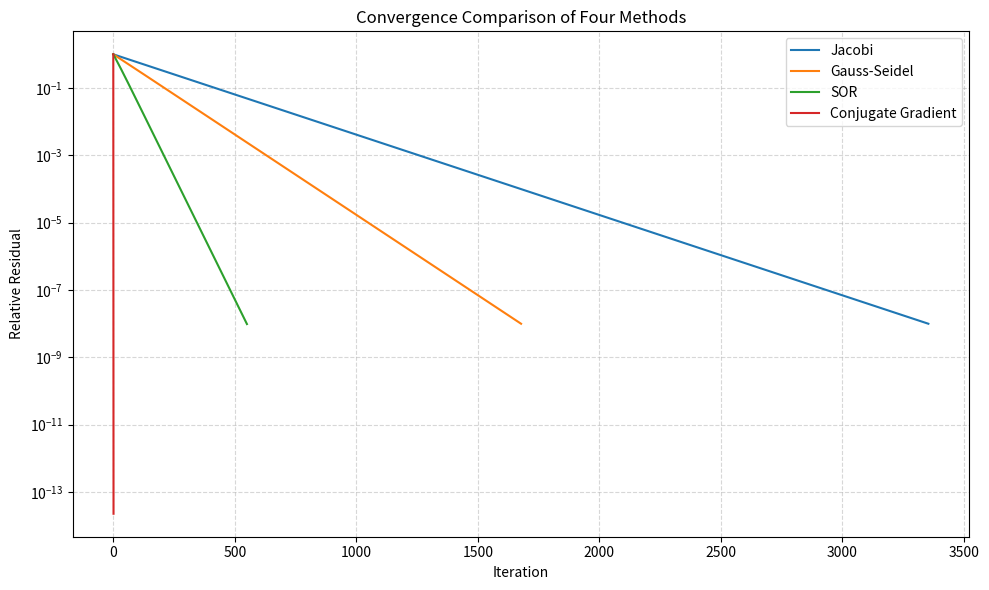
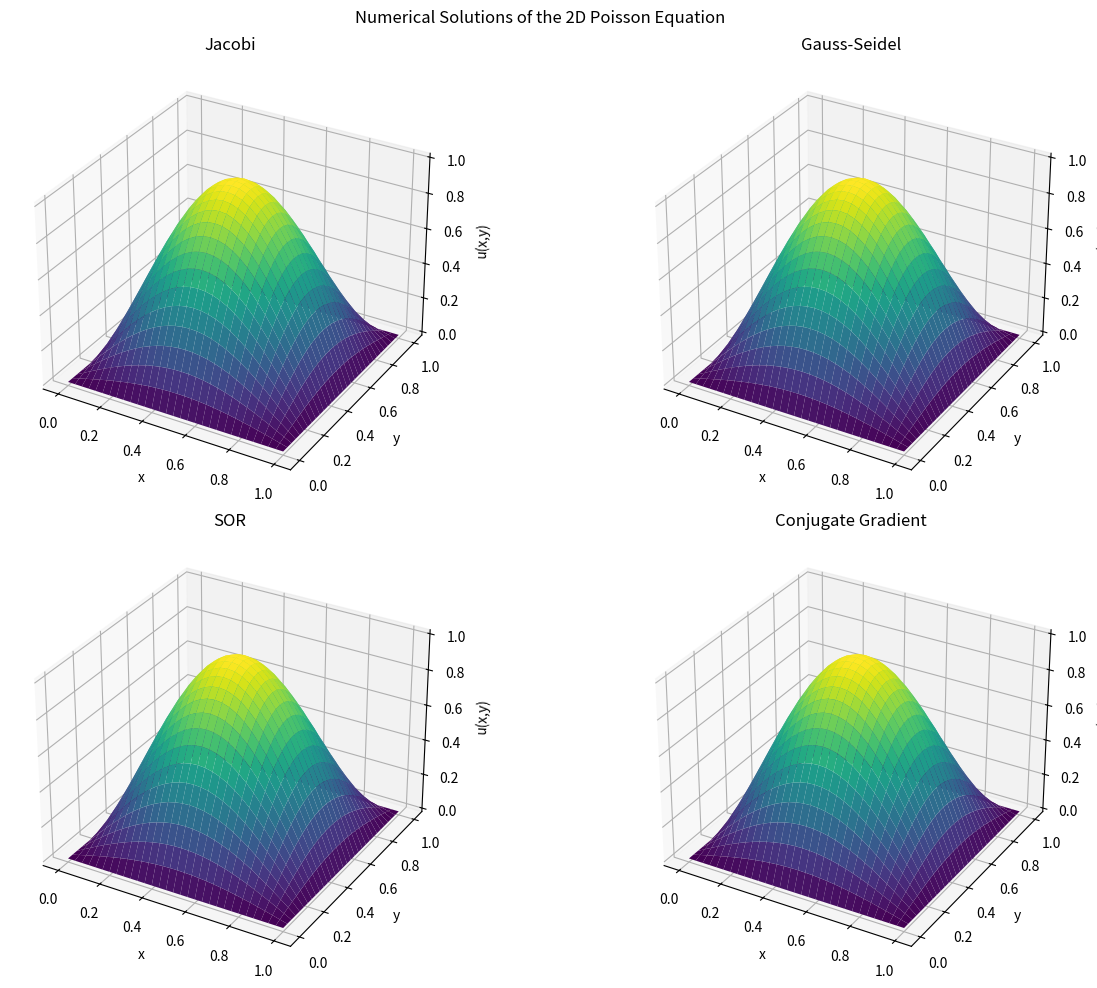
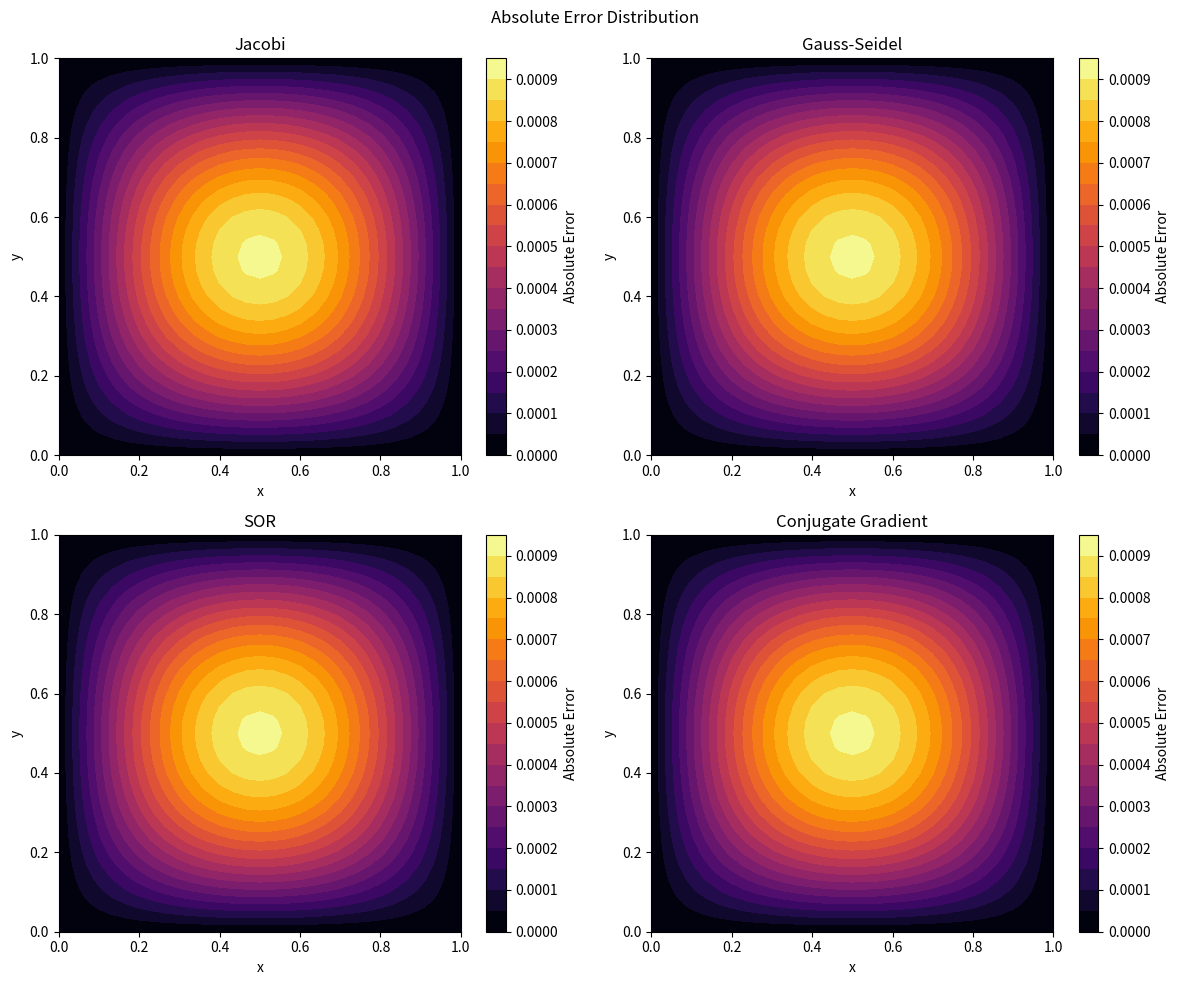

Reproduce these figures in Python, in order.
import numpy as np
import matplotlib.pyplot as plt
import time
import os


# --------------------------------------------------
# Two-Dimensional Poisson Equation
#
# -Delta u = f(x,y)
#
# Exact solution:
# u(x,y) = sin(pi*x) * sin(pi*y)
#
# Source term:
# f(x,y) = 2*pi^2*sin(pi*x)*sin(pi*y)
#
# Boundary conditions:
# u = 0 on all four boundaries
# --------------------------------------------------


# Physical domain
Lx = 1.0
Ly = 1.0

# Number of intervals
Nx = 30
Ny = 30

# Numerical parameters
tolerance = 1e-8
max_iterations = 50000

# SOR relaxation parameter
omega = 1.5

# --------------------------------------------------
# Exact Solution and Source Term
# --------------------------------------------------

def exact_solution(X, Y):
    """Return the exact analytical solution."""
    return np.sin(np.pi * X) * np.sin(np.pi * Y)


def source_term(X, Y):
    """Return the source term."""
    return 2.0 * np.pi**2 * np.sin(np.pi * X) * np.sin(np.pi * Y)


# --------------------------------------------------
# Common Grid and Initial Approximation
# --------------------------------------------------

def initialize_problem(Nx, Ny):

    x = np.linspace(0.0, Lx, Nx + 1)
    y = np.linspace(0.0, Ly, Ny + 1)

    dx = Lx / Nx
    dy = Ly / Ny

    X, Y = np.meshgrid(x, y)

    F = source_term(X, Y)

    # Initial approximation
    U = np.zeros((Ny + 1, Nx + 1))

    return x, y, X, Y, dx, dy, F, U

# --------------------------------------------------
# Relative Residual Norm
# --------------------------------------------------

def relative_residual(U, F, dx, dy):

    residual = (
        (U[1:-1, 2:] - 2.0 * U[1:-1, 1:-1] + U[1:-1, :-2]) / dx**2
        +
        (U[2:, 1:-1] - 2.0 * U[1:-1, 1:-1] + U[:-2, 1:-1]) / dy**2
        + F[1:-1, 1:-1]
    )

    numerator = np.linalg.norm(residual.ravel())
    denominator = np.linalg.norm(F[1:-1, 1:-1].ravel())

    return numerator / denominator

# --------------------------------------------------
# Jacobi Method
# --------------------------------------------------

def jacobi_method():

    x, y, X, Y, dx, dy, F, U = initialize_problem(Nx, Ny)

    start_time = time.perf_counter()

    residual = relative_residual(U, F, dx, dy)
    residual_history = [residual]

    for iteration in range(1, max_iterations + 1):

        U_new = U.copy()

        U_new[1:-1, 1:-1] = (
            dy**2 * (U[1:-1, 2:] + U[1:-1, :-2])
            + dx**2 * (U[2:, 1:-1] + U[:-2, 1:-1])
            + dx**2 * dy**2 * F[1:-1, 1:-1]
        ) / (2.0 * (dx**2 + dy**2))

        U = U_new

        residual = relative_residual(U, F, dx, dy)
        residual_history.append(residual)

        if residual < tolerance:
            break

    elapsed_time = time.perf_counter() - start_time

    return U, iteration, residual, elapsed_time, residual_history

# --------------------------------------------------
# Gauss-Seidel Method
# --------------------------------------------------

def gauss_seidel_method():

    x, y, X, Y, dx, dy, F, U = initialize_problem(Nx, Ny)

    start_time = time.perf_counter()

    residual = relative_residual(U, F, dx, dy)
    residual_history = [residual]

    for iteration in range(1, max_iterations + 1):

        for j in range(1, Ny):
            for i in range(1, Nx):

                U[j, i] = (
                    dy**2 * (U[j, i + 1] + U[j, i - 1])
                    + dx**2 * (U[j + 1, i] + U[j - 1, i])
                    + dx**2 * dy**2 * F[j, i]
                ) / (2.0 * (dx**2 + dy**2))

        residual = relative_residual(U, F, dx, dy)
        residual_history.append(residual)

        if residual < tolerance:
            break

    elapsed_time = time.perf_counter() - start_time

    return U, iteration, residual, elapsed_time, residual_history

# --------------------------------------------------
# Successive Over-Relaxation (SOR) Method
# --------------------------------------------------

def sor_method():

    x, y, X, Y, dx, dy, F, U = initialize_problem(Nx, Ny)

    start_time = time.perf_counter()

    residual = relative_residual(U, F, dx, dy)
    residual_history = [residual]

    for iteration in range(1, max_iterations + 1):

        for j in range(1, Ny):
            for i in range(1, Nx):

                old_value = U[j, i]

                gs_value = (
                    dy**2 * (U[j, i + 1] + U[j, i - 1])
                    + dx**2 * (U[j + 1, i] + U[j - 1, i])
                    + dx**2 * dy**2 * F[j, i]
                ) / (2.0 * (dx**2 + dy**2))

                U[j, i] = (
                    (1.0 - omega) * old_value
                    + omega * gs_value
                )

        residual = relative_residual(U, F, dx, dy)
        residual_history.append(residual)

        if residual < tolerance:
            break

    elapsed_time = time.perf_counter() - start_time

    return U, iteration, residual, elapsed_time, residual_history

# --------------------------------------------------
# Conjugate Gradient Method
# --------------------------------------------------

def conjugate_gradient_method():

    x, y, X, Y, dx, dy, F, U = initialize_problem(Nx, Ny)

    start_time = time.perf_counter()

    # Right-hand side: interior points only
    b = F[1:-1, 1:-1].copy()

    # Initial residual
    r = b.copy()

    # Initial search direction
    p = r.copy()

    # Squared residual norm
    rr_old = np.sum(r * r)

    b_norm = np.linalg.norm(b)

    residual = np.sqrt(rr_old) / b_norm
    residual_history = [residual]

    for iteration in range(1, max_iterations + 1):

        # Apply the discrete positive-definite operator A
        # A approximates -Laplacian

        p_padded = np.pad(p, 1, mode="constant")

        Ap = (
            (2.0 * p - p_padded[1:-1, 2:] - p_padded[1:-1, :-2]) / dx**2
            +
            (2.0 * p - p_padded[2:, 1:-1] - p_padded[:-2, 1:-1]) / dy**2
        )

        # Step length
        alpha = rr_old / np.sum(p * Ap)

        # Update solution
        U[1:-1, 1:-1] += alpha * p

        # Update residual
        r -= alpha * Ap

        rr_new = np.sum(r * r)

        # Recalculate the true relative residual
        residual = relative_residual(U, F, dx, dy)
        residual_history.append(residual)

        if residual < tolerance:
            break


        # Update search direction
        beta = rr_new / rr_old

        p = r + beta * p

        rr_old = rr_new

    elapsed_time = time.perf_counter() - start_time

    return U, iteration, residual, elapsed_time, residual_history

# --------------------------------------------------
# Main Comparison
# --------------------------------------------------

def main():

    x, y, X, Y, dx, dy, F, U_initial = initialize_problem(Nx, Ny)

    u_exact = exact_solution(X, Y)

    methods = {
        "Jacobi": jacobi_method,
        "Gauss-Seidel": gauss_seidel_method,
        "SOR": sor_method,
        "Conjugate Gradient": conjugate_gradient_method
    }

    results = {}

    print("\nComparison of Four Numerical Methods")
    print("=" * 95)
    print(
        f"{'Method':<24}"
        f"{'Iterations':<15}"
        f"{'Residual':<18}"
        f"{'Maximum Error':<20}"
        f"{'Time (s)':<12}"
    )
    print("-" * 95)

    for name, method in methods.items():

        U, iterations, residual, elapsed_time, history = method()

        error = np.abs(U - u_exact)
        max_error = np.max(error)
        rmse = np.sqrt(np.mean(error**2))

        results[name] = {
            "solution": U,
            "iterations": iterations,
            "residual": residual,
            "time": elapsed_time,
            "max_error": max_error,
            "rmse": rmse,
            "history": history
        }

        print(
            f"{name:<24}"
            f"{iterations:<15}"
            f"{residual:<18.6e}"
            f"{max_error:<20.6e}"
            f"{elapsed_time:<12.6f}"
        )

    print("\nComparison completed successfully.")

    # --------------------------------------------------
    # Convergence History
    # --------------------------------------------------

    plt.figure(figsize=(10, 6))

    for name, data in results.items():
        plt.semilogy(
            data["history"],
            label=name
        )

    plt.xlabel("Iteration")
    plt.ylabel("Relative Residual")
    plt.title("Convergence Comparison of Four Methods")

    plt.grid(True, which="both", linestyle="--", alpha=0.5)
    plt.legend()
    plt.tight_layout()

    os.makedirs("images", exist_ok=True)

    plt.savefig(
        "images/poisson_methods_convergence.png",
        dpi=300
    )

    plt.show()
    
    # --------------------------------------------------
    # Numerical Solution Comparison
    # --------------------------------------------------

    fig = plt.figure(figsize=(14, 10))

    for index, (name, data) in enumerate(results.items(), start=1):

        ax = fig.add_subplot(2, 2, index, projection="3d")

        surface = ax.plot_surface(
            X,
            Y,
            data["solution"],
            cmap="viridis",
            edgecolor="none"
        )

        ax.set_title(name)
        ax.set_xlabel("x")
        ax.set_ylabel("y")
        ax.set_zlabel("u(x,y)")

    fig.suptitle("Numerical Solutions of the 2D Poisson Equation")

    plt.tight_layout()

    plt.savefig(
        "images/poisson_methods_solutions.png",
        dpi=300
    )

    plt.show()

    # --------------------------------------------------
    # Absolute Error Comparison
    # --------------------------------------------------

    fig, axes = plt.subplots(2, 2, figsize=(12, 10))

    for ax, (name, data) in zip(axes.flat, results.items()):

        error = np.abs(data["solution"] - u_exact)

        contour = ax.contourf(
            X,
            Y,
            error,
            levels=20,
            cmap="inferno"
        )

        fig.colorbar(contour, ax=ax, label="Absolute Error")

        ax.set_title(name)
        ax.set_xlabel("x")
        ax.set_ylabel("y")

    fig.suptitle("Absolute Error Distribution")

    plt.tight_layout()

    plt.savefig(
        "images/poisson_methods_errors.png",
        dpi=300
    )

    plt.show()

if __name__ == "__main__":
    main()
